8-way image classification set "data_split" from GitHub (militarychelick/mango_neiroset); label vocabulary: anthracnose, bacterial canker, cutting weevil, die back, gall midge, healthy, powdery mildew, sooty mould.

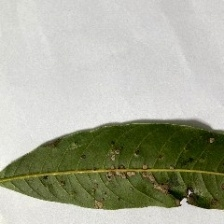
Label: gall midge

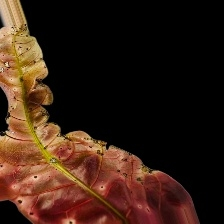
Label: bacterial canker

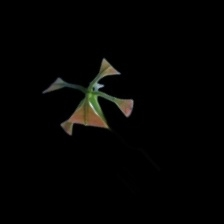
Label: cutting weevil

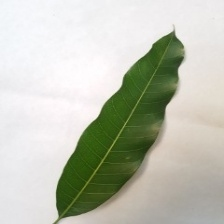
Label: healthy

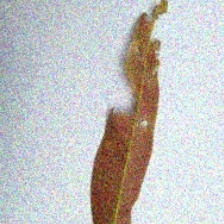
Label: anthracnose

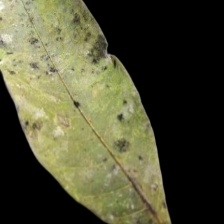
Label: sooty mould
